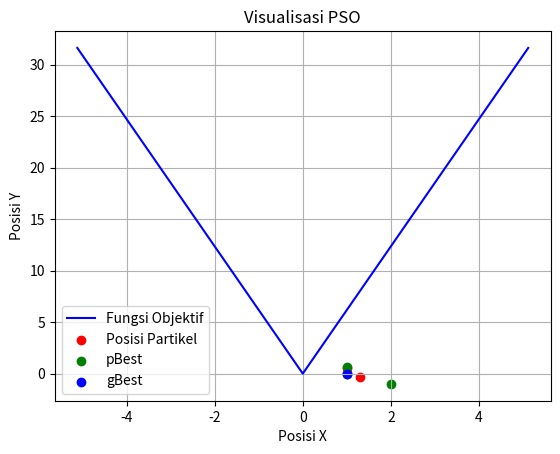

Recreate this plot in Python.
import numpy as np
import matplotlib.pyplot as plt


# Function to be optimized
def fitness_function(x, y):
    return (
        20
        + x**2
        - (10 * np.cos(2 * np.pi * x))
        + y**2
        - (10 * np.cos(2 * np.pi * x))
    )


class fx_PSO_2D:
    # Constructor
    def __init__(
        self,
        particle_x: np.ndarray,
        particle_y: np.ndarray,
        velocity_x: np.ndarray,
        velocity_y: np.ndarray,
        acceleration_coefficients: np.ndarray,
        random: np.ndarray,
        inertia_weight: float,
    ) -> None:
        self.particle_x = particle_x
        self.particle_y = particle_y
        self.velocity_x = velocity_x
        self.velocity_y = velocity_y
        self.c = acceleration_coefficients
        self.r = random
        self.w = inertia_weight

        self.oldParticle_x = np.copy(self.particle_x)
        self.oldParticle_y = np.copy(self.particle_y)
        self.pBest_x = []
        self.pBest_y = []

        self.gBest_x = None
        self.gBest_y = None

    # Method to decide function value of particle position (x,y)
    def determineFunction(self) -> list[float]:
        return [
            fitness_function(x, y) for x, y in zip(self.particle_x, self.particle_y)
        ]

    # Method to find global fitness value
    def evaluatePbestFitness(self) -> list[float]:
        return [fitness_function(p, q) for p, q in zip(self.pBest_x, self.pBest_y)]

    # Method to find gBest value of particle position (x,y)
    def findGbest(self) -> None:
        if not self.gBest_x and not self.gBest_y:
            self.gBest_x = self.particle_x[
                np.argmin(
                    [
                        fitness_function(x, y)
                        for x, y in zip(self.particle_x, self.particle_y)
                    ]
                )
            ]
            self.gBest_y = self.particle_y[
                np.argmin(
                    [
                        fitness_function(x, y)
                        for x, y in zip(self.particle_x, self.particle_y)
                    ]
                )
            ]
        else:
            fx = self.determineFunction()
            index = np.argmin(fx)
            if fitness_function(
                self.particle_x[np.argmin(fx)], self.particle_y[np.argmin(fx)]
            ) < fitness_function(self.gBest_x, self.gBest_y):
                self.gBest_x = self.particle_x[index]
                self.gBest_y = self.particle_y[index]

    # Method to find pBest value of particle position (x,y)
    def findPbest(self) -> None:
        if len(self.pBest_x) < len(self.particle_x):
            self.pBest_x.extend(
                [np.copy(p) for p in self.particle_x[len(self.pBest_x) :]]
            )
            self.pBest_y.extend(
                [np.copy(q) for q in self.particle_y[len(self.pBest_y) :]]
            )
        for i in range(len(self.particle_x)):
            if fitness_function(
                self.particle_x[i], self.particle_y[i]
            ) < fitness_function(self.pBest_x[i], self.pBest_y[i]):
                self.pBest_x[i] = self.particle_x[i]
                self.pBest_y[i] = self.particle_y[i]

    # Method to update velocity of particle
    def updateV(self) -> None:
        for i in range(len(self.particle_x)):
            self.velocity_x[i] = (
                (w * self.velocity_x[i])
                + self.c[0] * self.r[0] * (self.pBest_x[i] - self.particle_x[i])
                + self.c[1] * self.r[1] * (self.gBest_x - self.particle_x[i])
            )
            self.velocity_y[i] = (
                (w * self.velocity_y[i])
                + self.c[0] * self.r[0] * (self.pBest_y[i] - self.particle_y[i])
                + self.c[1] * self.r[1] * (self.gBest_y - self.particle_y[i])
            )

    # Method to update position of particle
    def updateXY(self) -> None:
        for i in range(len(self.particle_x)):
            self.oldParticle_x[i] = self.particle_x[i]
            self.oldParticle_y[i] = self.particle_y[i]
            self.particle_x[i] = self.particle_x[i] + self.velocity_x[i]
            self.particle_y[i] = self.particle_y[i] + self.velocity_y[i]

    # Method to iterate PSO
    def iterate(self, n) -> None:
        # Matrix of particle, pBest, and velocity
        particle_xy = np.column_stack((self.particle_x, self.particle_y))
        pBest_xy = np.column_stack((self.pBest_x, self.pBest_y))
        velocity_xy = np.column_stack((self.velocity_x, self.velocity_y))

        print(f"Beginning Value")
        print(f"Particles (x,y) = {tuple(map(tuple,particle_xy))} ")
        print(f"Determine fx = {self.determineFunction()}")
        print(f"fx(pBest) = {self.evaluatePbestFitness()}")
        print(
            f"fx(gBest) = {fitness_function(self.gBest_x, self.gBest_y) if self.gBest_x and self.gBest_y is not None else None}"
        )
        print(f"Global Best (x,y) = {self.gBest_x, self.gBest_y}")
        print(f"Personal Best (x,y) = {pBest_xy}")
        print(f"velocity (x,y) = {tuple(map(tuple,velocity_xy))}")
        # Matrix of particle position (x,y)
        updateXY = np.column_stack((self.particle_x, self.particle_y))

        print(f"Update (x,y) = {tuple(map(tuple,updateXY))}")
        print()
        for j in range(n):
            self.findGbest()
            self.findPbest()
            self.updateV()

            # Matrix of particle, pBest, and velocity
            particle_xy = np.column_stack((self.particle_x, self.particle_y))
            pBest_xy = np.column_stack((self.pBest_x, self.pBest_y))
            velocity_xy = np.column_stack((self.velocity_x, self.velocity_y))

            print(f"iteration {j+1}")
            print("Initialization")
            print(f"Particles (x,y) = {tuple(map(tuple,particle_xy))} ")
            print(f"Determine fx = {self.determineFunction()}")
            print(f"fx(pBest) = {self.evaluatePbestFitness()}")
            print(f"fx(gBest) = {fitness_function(self.gBest_x, self.gBest_y)}")
            print(f"Global Best (x,y) = {self.gBest_x, self.gBest_y}")
            print(f"Personal Best (x,y) = {tuple(map(tuple,pBest_xy))}")
            print(f"Velocity (x,y) = {tuple(map(tuple,velocity_xy))}")
            self.updateXY()

            # Matrix of particle position (x,y)
            updateXY = np.column_stack((self.particle_x, self.particle_y))

            print(f"Update (x,y) = {tuple(map(tuple,updateXY))}")
            print()

        print(f"Minimum value of f(x) = {fitness_function(self.gBest_x, self.gBest_y)}")

    def plot(self):
        plt.figure()
        x_values = np.linspace(-5.12, 5.12, 3)
        y_values = fitness_function(x_values, 0)

        plt.plot(x_values, y_values, label="Fungsi Objektif", color="blue")

        particle_positions = np.column_stack((self.particle_x, self.particle_y))
        plt.scatter(
            particle_positions[:, 0],
            particle_positions[:, 1],
            color="red",
            label="Posisi Partikel",
        )

        pBest_positions = np.column_stack((self.pBest_x, self.pBest_y))
        plt.scatter(
            pBest_positions[:, 0],
            pBest_positions[:, 1],
            color="green",
            label="pBest",
        )

        plt.scatter(self.gBest_x, self.gBest_y, color="blue", label="gBest")

        plt.title("Visualisasi PSO")
        plt.xlabel("Posisi X")
        plt.ylabel("Posisi Y")
        plt.legend()
        plt.grid(True)
        plt.savefig("fx-PSO-2D.png")
        plt.show()


# Main program
if __name__ == "__main__":
    # xy_range = np.array([-5.12, 5.12])  # Range of particle (xMin, xMax)
    dimension = 10  # Dimension of particle
    particle_x = np.array([1.0, 1.0, 2.0])  # Generate particle x random particle
    particle_y = np.array([1.0, -1.0, -1.0])  # Generate particle y random particle
    velocity_x = np.zeros(dimension)  # Initialize velocity x
    velocity_y = np.zeros(dimension)  # Initialize velocity y
    c = np.array([1.0, 0.5])  # Acceleration coefficient
    r = np.array([0.5, 0.5])  # Random number
    w = 1.0  # Inertia weight

    pso = fx_PSO_2D(
        particle_x, particle_y, velocity_x, velocity_y, c, r, w
    )  # Create object
    pso.iterate(3)  # Iterate PSO
    pso.plot()  # Display visualization of PSO
